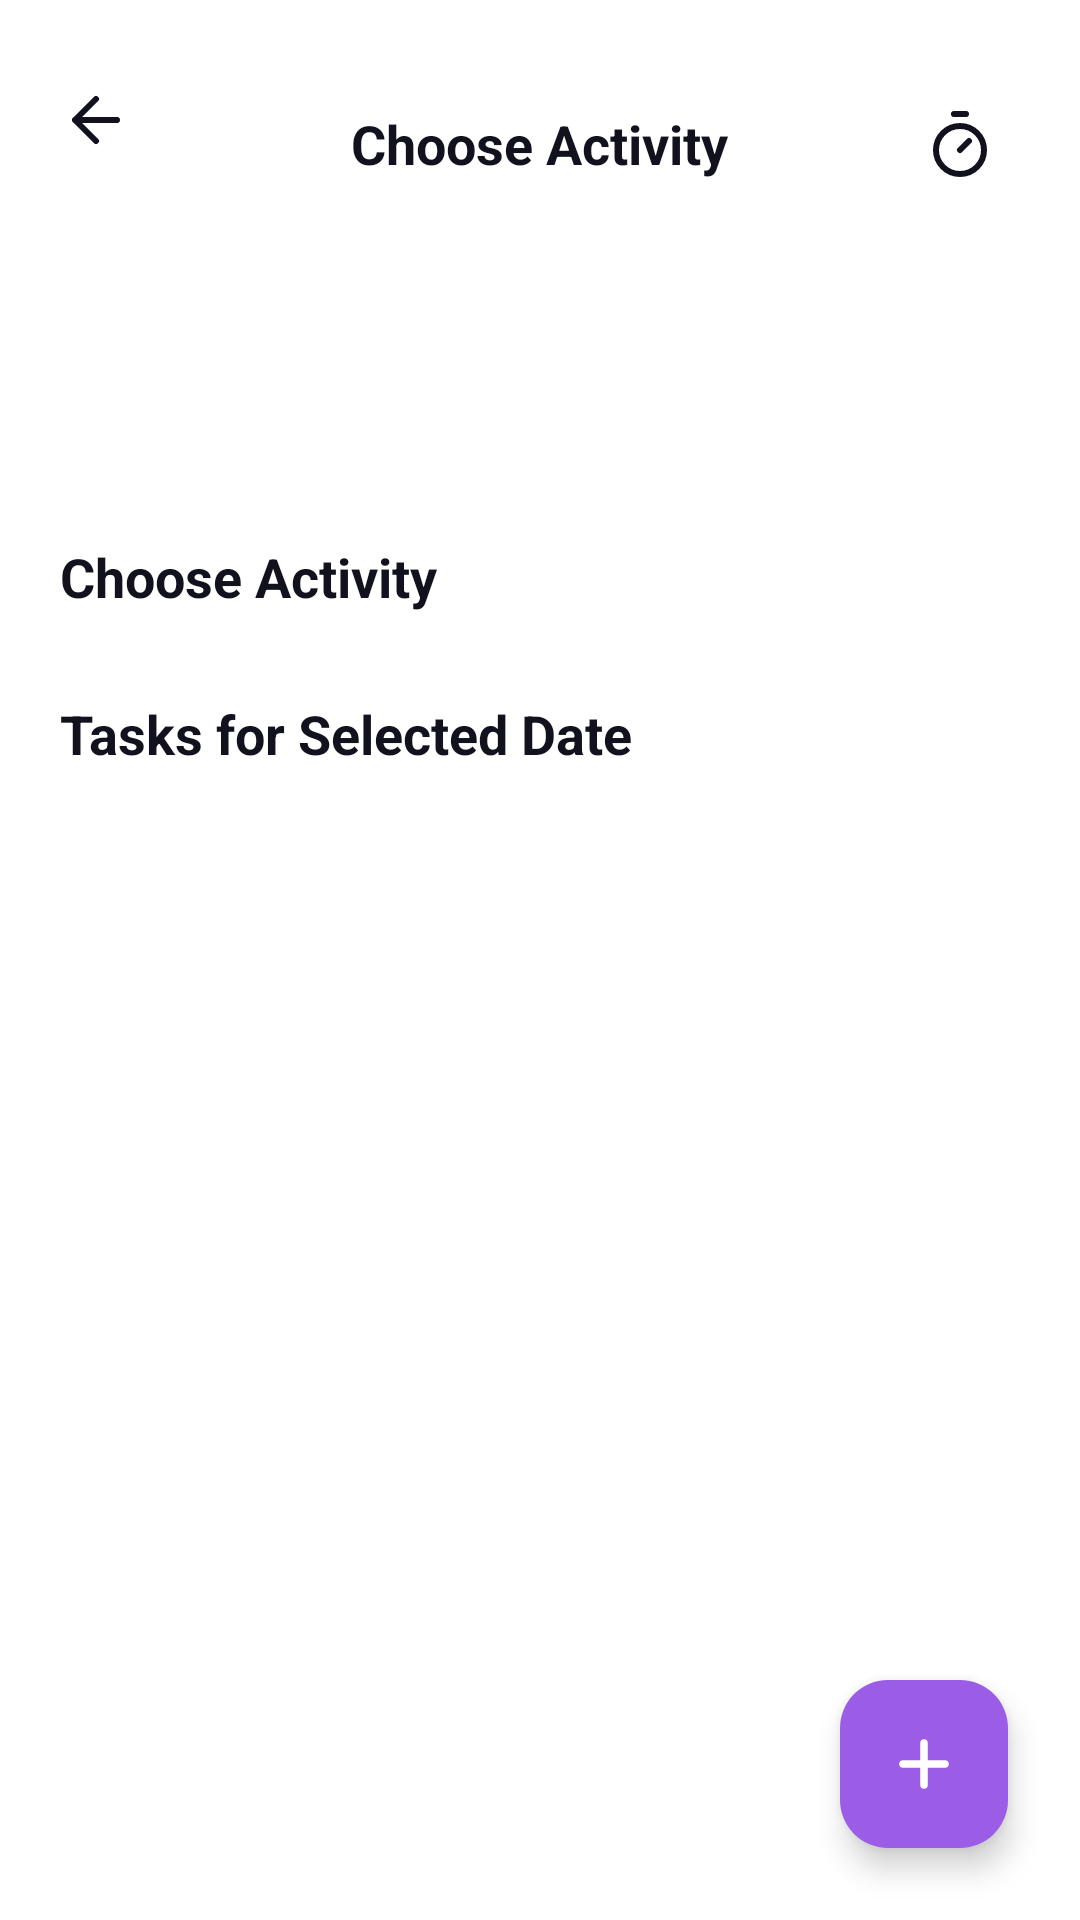

Layout XML and referenced resources for this Android screen:
<!-- AndroidManifest.xml: application theme Theme.TodoListApp -->
<!-- res/layout/activity_choose.xml -->
<?xml version="1.0" encoding="utf-8"?>
<RelativeLayout xmlns:android="http://schemas.android.com/apk/res/android"
    xmlns:app="http://schemas.android.com/apk/res-auto"
    android:layout_width="match_parent"
    android:layout_height="match_parent"
    android:background="@color/white">

    <ScrollView
        android:layout_width="match_parent"
        android:layout_height="match_parent"
        android:fillViewport="true"
        android:scrollbars="none">

        <LinearLayout
            android:layout_width="match_parent"
            android:layout_height="wrap_content"
            android:orientation="vertical"
            android:padding="20dp"
            android:paddingBottom="80dp">

            
            <RelativeLayout
                android:layout_width="match_parent"
                android:layout_height="wrap_content"
                android:layout_marginTop="8dp">

                <ImageView
                    android:id="@+id/ivChooseMenu"
                    android:layout_width="24dp"
                    android:layout_height="24dp"
                    android:layout_alignParentStart="true"
                    android:src="@drawable/ic_back" />

                <TextView
                    android:layout_width="wrap_content"
                    android:layout_height="wrap_content"
                    android:layout_centerInParent="true"
                    android:text="@string/choose_activity"
                    android:textColor="@color/text_dark"
                    android:textSize="18sp"
                    android:textStyle="bold" />

                <ImageView
                    android:id="@+id/ivChooseTimer"
                    android:layout_width="40dp"
                    android:layout_height="40dp"
                    android:layout_alignParentEnd="true"
                    android:background="?attr/selectableItemBackgroundBorderless"
                    android:clickable="true"
                    android:focusable="true"
                    android:padding="8dp"
                    android:src="@drawable/ic_timer_dark" />
            </RelativeLayout>

            
            <androidx.recyclerview.widget.RecyclerView
                android:id="@+id/rvChooseDates"
                android:layout_width="match_parent"
                android:layout_height="80dp"
                android:layout_marginTop="16dp"
                android:clipToPadding="false" />

            <TextView
                android:layout_width="wrap_content"
                android:layout_height="wrap_content"
                android:layout_marginTop="16dp"
                android:text="@string/choose_activity"
                android:textColor="@color/text_dark"
                android:textSize="18sp"
                android:textStyle="bold" />

            
            <androidx.recyclerview.widget.RecyclerView
                android:id="@+id/rvCategories"
                android:layout_width="match_parent"
                android:layout_height="wrap_content"
                android:layout_marginTop="8dp"
                android:nestedScrollingEnabled="false" />

            <TextView
                android:id="@+id/tvChooseTasksHeader"
                android:layout_width="wrap_content"
                android:layout_height="wrap_content"
                android:layout_marginTop="20dp"
                android:text="Tasks for Selected Date"
                android:textColor="@color/text_dark"
                android:textSize="18sp"
                android:textStyle="bold" />

            
            <androidx.recyclerview.widget.RecyclerView
                android:id="@+id/rvChooseTasks"
                android:layout_width="match_parent"
                android:layout_height="wrap_content"
                android:layout_marginTop="8dp"
                android:nestedScrollingEnabled="false" />

        </LinearLayout>
    </ScrollView>

    <com.google.android.material.floatingactionbutton.FloatingActionButton
        android:id="@+id/fabCreateTask"
        android:layout_width="wrap_content"
        android:layout_height="wrap_content"
        android:layout_alignParentEnd="true"
        android:layout_alignParentBottom="true"
        android:layout_margin="24dp"
        android:contentDescription="Create Task"
        android:src="@drawable/ic_add"
        app:backgroundTint="@color/purple_primary"
        app:tint="@color/white" />
</RelativeLayout>
<!-- resources referenced by this layout -->
<resources>
  <color name="purple_primary">#9B5DE5</color>
  <color name="text_dark">#11121E</color>
  <color name="white">#FFFFFF</color>
  <!-- drawable ic_add (drawable) -->
  <vector xmlns:android="http://schemas.android.com/apk/res/android"
      android:width="24dp"
      android:height="24dp"
      android:viewportWidth="24"
      android:viewportHeight="24">
    <path
        android:fillColor="#00000000"
        android:pathData="M12,5v14M5,12h14"
        android:strokeWidth="2.5"
        android:strokeColor="@color/white"
        android:strokeLineCap="round"
        android:strokeLineJoin="round"/>
  </vector>
  <!-- drawable ic_back (drawable) -->
  <vector xmlns:android="http://schemas.android.com/apk/res/android"
      android:width="24dp"
      android:height="24dp"
      android:viewportWidth="24"
      android:viewportHeight="24">
    <path
        android:fillColor="#00000000"
        android:pathData="M19,12H5M12,19l-7,-7 7,-7"
        android:strokeWidth="2"
        android:strokeColor="@color/text_dark"
        android:strokeLineCap="round"
        android:strokeLineJoin="round"/>
  </vector>
  <!-- drawable ic_timer_dark (drawable) -->
  <vector xmlns:android="http://schemas.android.com/apk/res/android"
      android:width="24dp"
      android:height="24dp"
      android:viewportWidth="24"
      android:viewportHeight="24">
    <path
        android:fillColor="#00000000"
        android:pathData="M10,2h4M12,14l3,-3M12,22a8,8 0,1 0,0 -16,8 8 0,0 0,0 16z"
        android:strokeWidth="2"
        android:strokeColor="@color/text_dark"
        android:strokeLineCap="round"
        android:strokeLineJoin="round"/>
  </vector>
  <string name="choose_activity">Choose Activity</string>
  <style name="Theme.TodoListApp" parent="Base.Theme.TodoListApp" />
  <style name="Base.Theme.TodoListApp" parent="Theme.Material3.DayNight.NoActionBar">
          <item name="colorPrimary">@color/purple_primary</item>
          <item name="colorPrimaryVariant">@color/purple_dark</item>
          <item name="colorOnPrimary">@color/white</item>
          <item name="android:statusBarColor">@color/purple_primary</item>
          <item name="android:windowBackground">@color/white</item>
      </style>
  <color name="purple_dark">#7209B7</color>
</resources>
